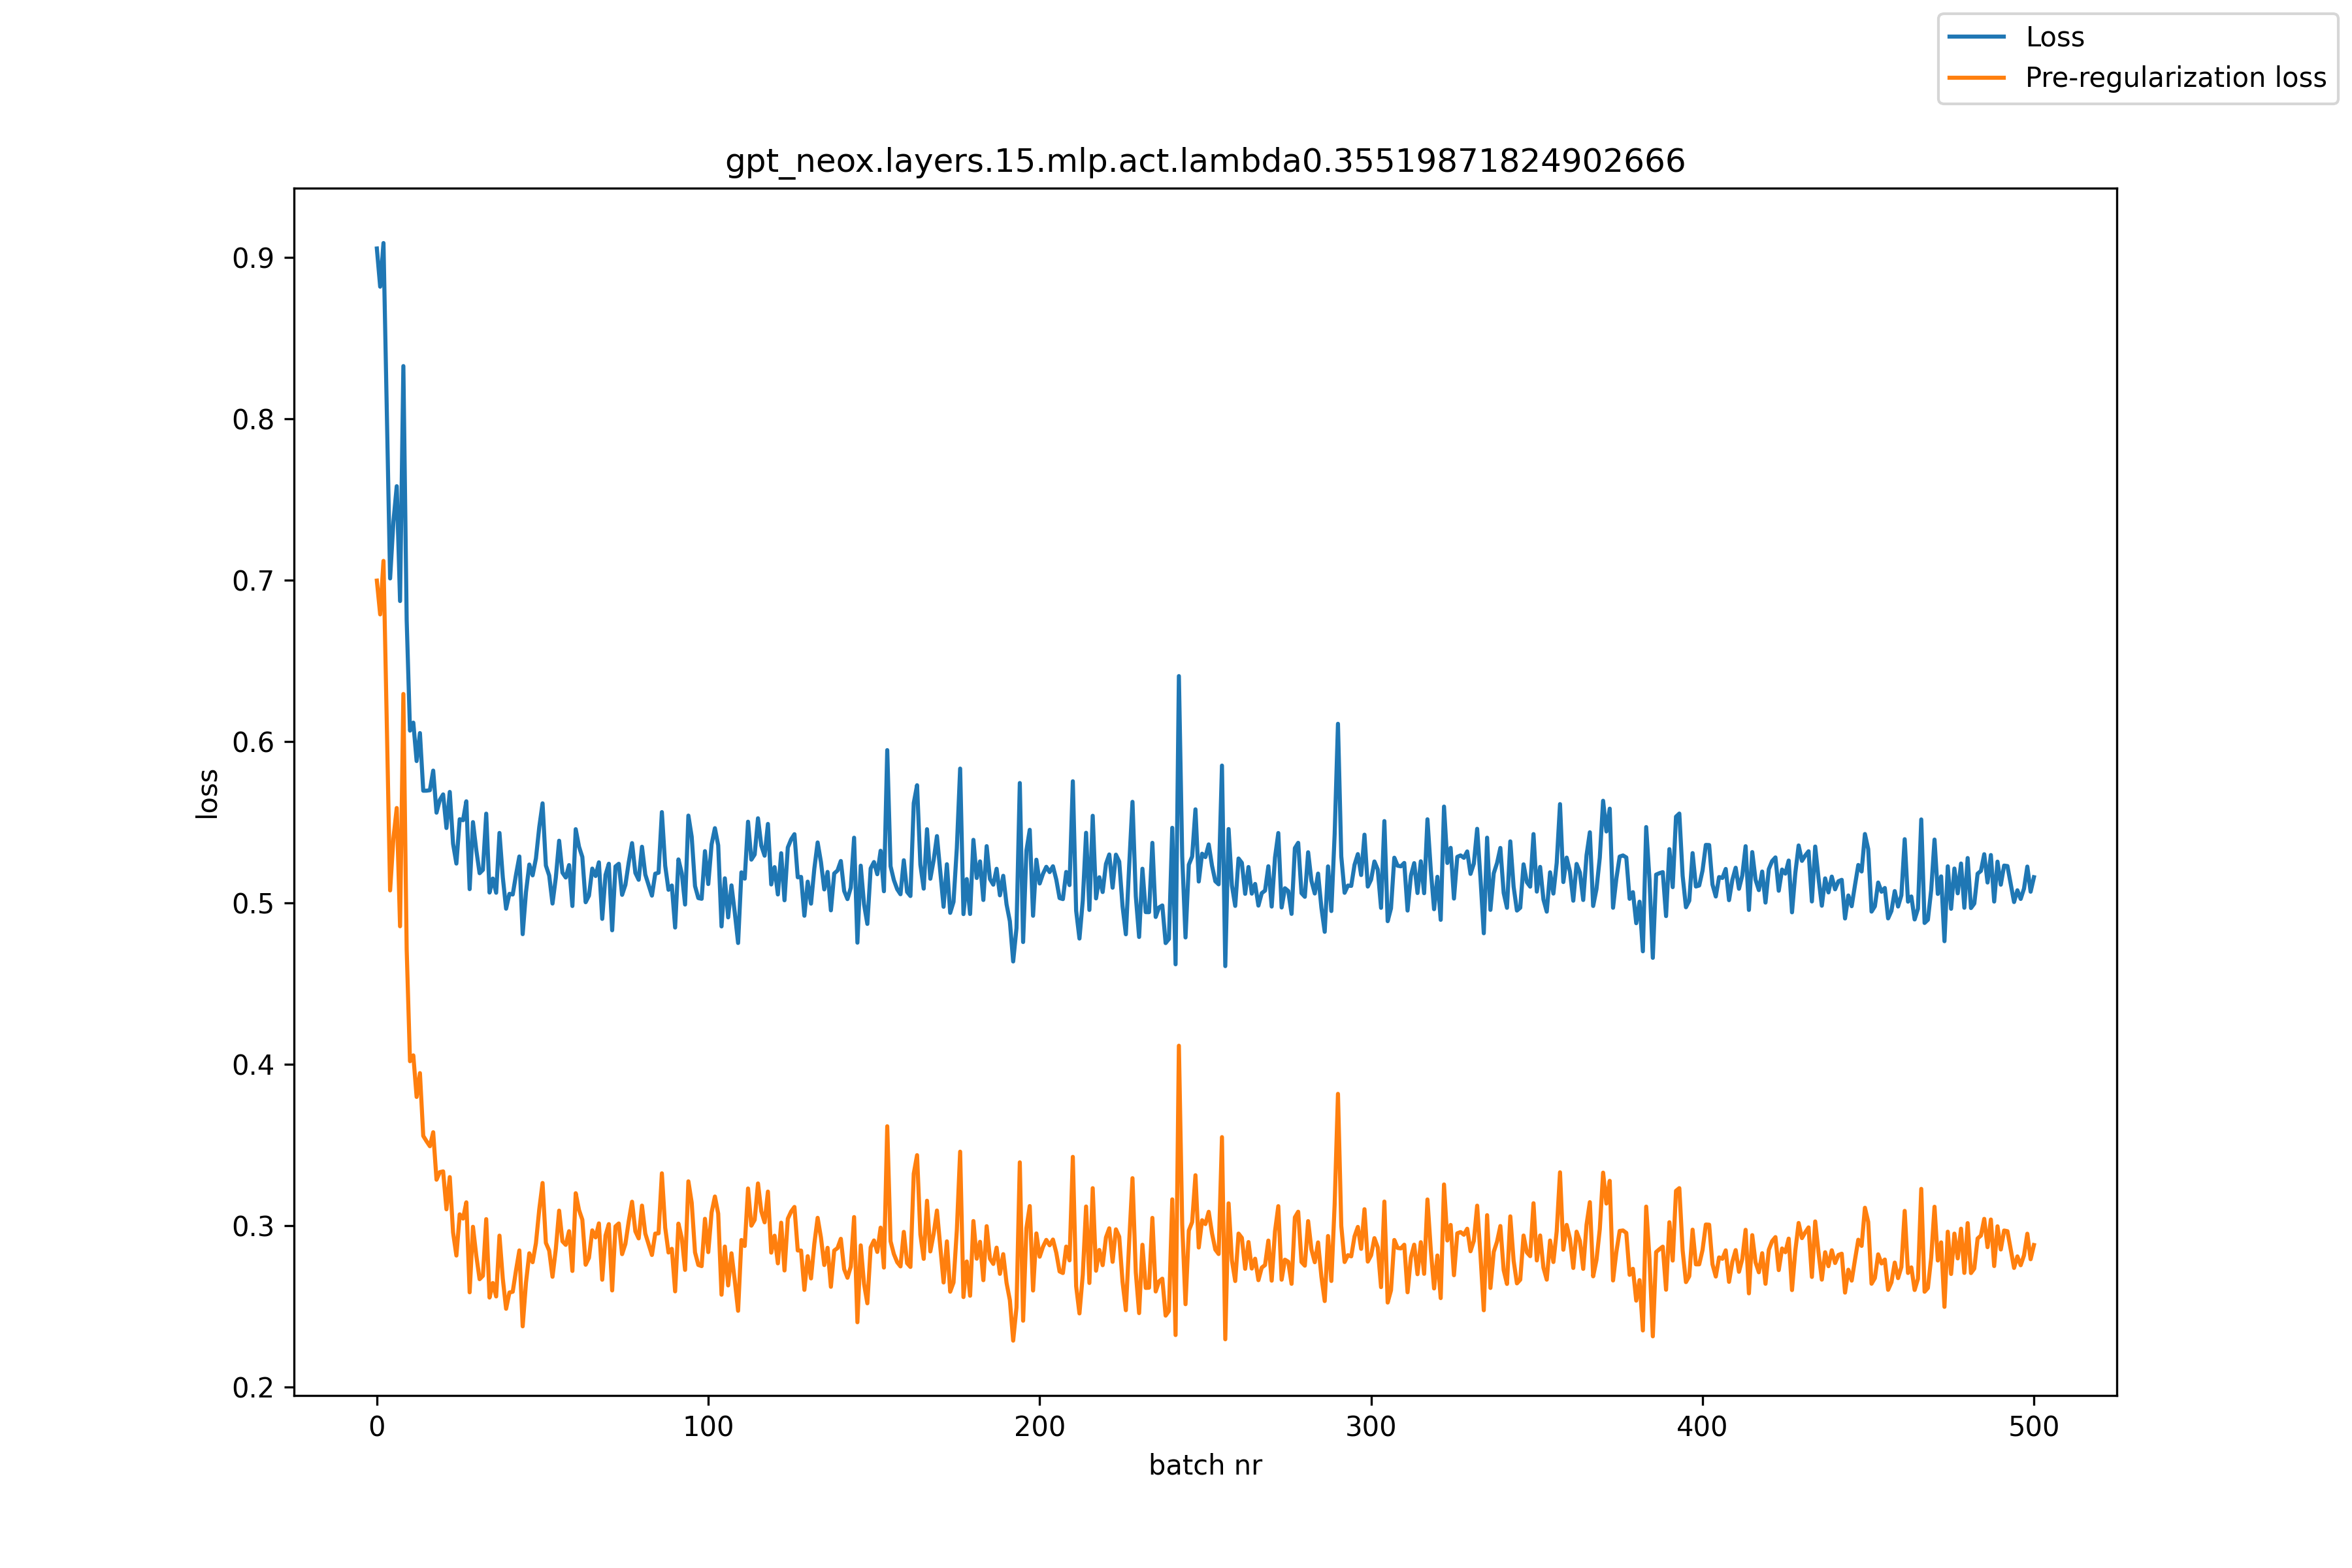

Data behind this chart, as committed beside it:
, loss, pre_reg_loss
0, 0.9056, 0.6998
1, 0.8819, 0.6788
2, 0.9089, 0.712
3, 0.8049, 0.6111
4, 0.7011, 0.5078
5, 0.7363, 0.5401
6, 0.7583, 0.5589
7, 0.6871, 0.4856
8, 0.8327, 0.6295
9, 0.6751, 0.4712
10, 0.6068, 0.402
11, 0.6118, 0.4056
12, 0.588, 0.3798
13, 0.6053, 0.3946
14, 0.5696, 0.3557
15, 0.5696, 0.3523
16, 0.5699, 0.3493
17, 0.582, 0.358
18, 0.556, 0.3285
19, 0.5639, 0.3332
20, 0.5673, 0.3337
21, 0.5465, 0.3102
22, 0.5688, 0.3302
23, 0.5367, 0.2959
24, 0.5244, 0.2816
25, 0.5519, 0.3071
26, 0.5513, 0.3045
27, 0.563, 0.3145
28, 0.5086, 0.2588
29, 0.5501, 0.2994
30, 0.5328, 0.2815
31, 0.5185, 0.2669
32, 0.5205, 0.269
33, 0.5554, 0.3041
34, 0.5065, 0.2555
35, 0.5152, 0.2645
36, 0.5064, 0.2562
37, 0.5434, 0.2939
38, 0.516, 0.2672
39, 0.4965, 0.2486
40, 0.5057, 0.2586
41, 0.5053, 0.2591
42, 0.5177, 0.2725
43, 0.5288, 0.2847
44, 0.4807, 0.2377
45, 0.5068, 0.2648
46, 0.5238, 0.283
47, 0.5171, 0.2774
48, 0.5276, 0.2892
49, 0.547, 0.3101
50, 0.5618, 0.3265
51, 0.5232, 0.2894
52, 0.5171, 0.2846
53, 0.4997, 0.2684
54, 0.5157, 0.2855
55, 0.5386, 0.3094
56, 0.5188, 0.2904
57, 0.5158, 0.2882
58, 0.5235, 0.2966
59, 0.4981, 0.272
... 441 more rows
